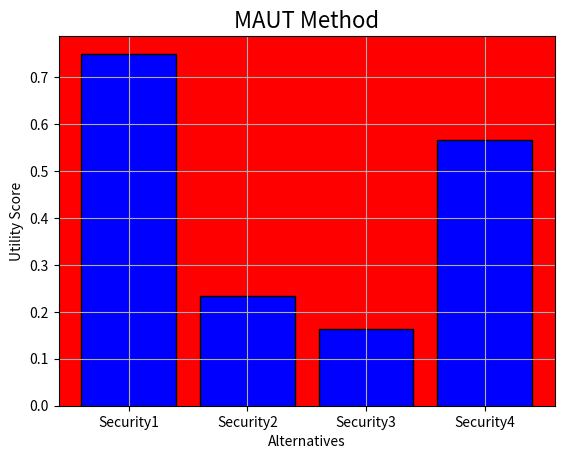

Write the Python code that produced this figure.
#Filename: maut.py
#Description: Implementation of MCDA method MAUT
#Author: Elissaios Sarmas. November 3, 2019.
import csv
import numpy as np
import matplotlib.pyplot as plt
import math


criteria = 3
alternatives = 4

optimizationType = [0, 0, 0]
weights = [0.4, 0.1, 0.5]
alternativeName = ['Security1', 'Security2', 'Security3', 'Security4']
decisionMatrix = [[20, 5, 20], [15, 3, 5], [12, 2, 10], [10, 4, 35]]

maxValue = np.max(decisionMatrix, axis = 0)
minValue = np.min(decisionMatrix, axis = 0)

normalisedMatrix = [[0 for y in range(criteria)] for x in range(alternatives)]
for i in range(alternatives):
    for j in range(criteria):
        if optimizationType[j] == 0:
            normalisedMatrix[i][j] = (decisionMatrix[i][j] - minValue[j])*1.0 / (maxValue[j] - minValue[j])
        elif optimizationType[j] == 1:
            normalisedMatrix[i][j] = (maxValue[j] - decisionMatrix[i][j])*1.0 / (maxValue[j] - minValue[j])

print(normalisedMatrix)

utilityScore = [0 for x in range(alternatives)]
utilityScorePer = [0 for x in range(alternatives)]

for i in range(alternatives):
    tempSum = 0
    for j in range(criteria):
        tempSum += normalisedMatrix[i][j] * weights[j]
    utilityScore[i] = tempSum
    utilityScorePer[i] = round(round(tempSum,4) * 100,2)

print(utilityScore)

plt.bar(alternativeName, utilityScore, color = 'b', edgecolor = 'black')
plt.xlabel('Alternatives')
plt.ylabel('Utility Score')
plt.title('MAUT Method', fontsize=16)
ax = plt.gca()
ax.set_facecolor('red')
plt.grid()

result = [[0 for x in range(2)] for y in range(alternatives)]
for i in range(alternatives):
    result[i][0] = alternativeName[i]
    result[i][1] = utilityScore[i]

result = sorted(result, key=lambda tup: tup[1], reverse=True)

print(result)
plt.show()